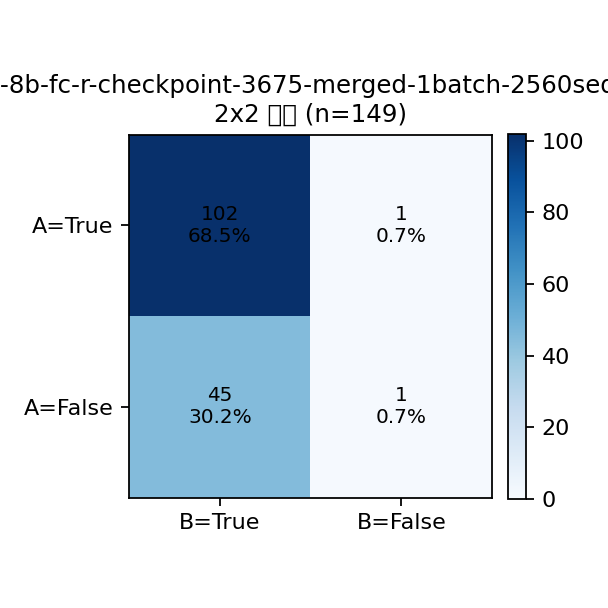

Source data for this figure (header and first rows):
A\B, True, False, Row Total
True, 102, 1, 103
False, 45, 1, 46
Col Total, 147, 2, 149
